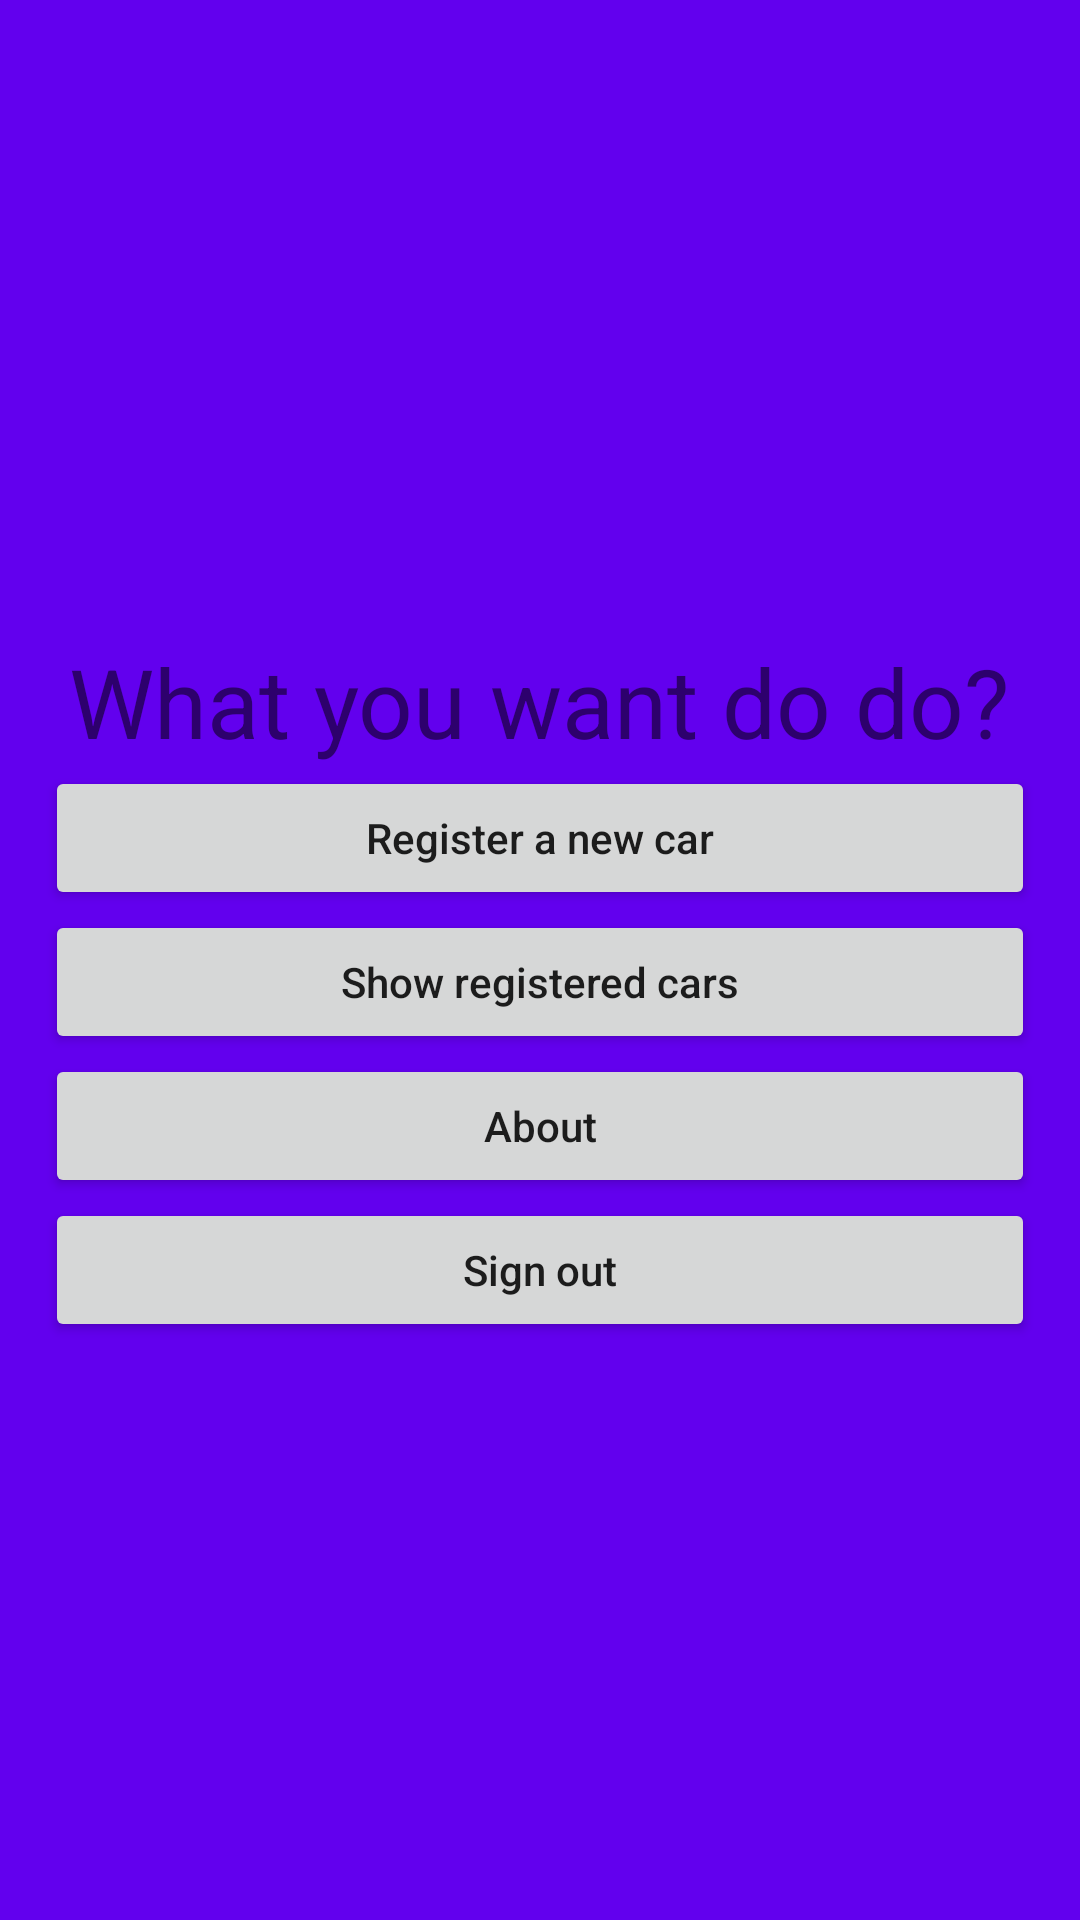

The Android layout XML behind this screen, and the referenced resources:
<!-- AndroidManifest.xml: application theme AppTheme -->
<!-- res/layout/activity_main_screen.xml -->
<?xml version="1.0" encoding="utf-8"?>
<RelativeLayout
        xmlns:android="http://schemas.android.com/apk/res/android"
        xmlns:tools="http://schemas.android.com/tools"
        xmlns:app="http://schemas.android.com/apk/res-auto"
        android:layout_width="match_parent"
        android:layout_height="match_parent"
        android:background="@color/colorPrimary"
        android:screenOrientation="portrait"
        tools:context=".MainScreen">

    <LinearLayout android:layout_width="match_parent"
                  android:layout_height="wrap_content"
                  android:layout_marginStart="@dimen/layout_marginStart"
                  android:layout_marginEnd="@dimen/layout_marginEnd"
                  android:layout_marginLeft="@dimen/layout_marginLeft"
                  android:layout_marginRight="@dimen/layout_marginRight"
                  android:orientation="vertical"
                  android:layout_centerVertical="true">

        <TextView android:layout_width="wrap_content"
                  android:layout_height="wrap_content"
                  android:layout_marginTop="@dimen/layout_marginTop"
                  android:text="@string/whatyouwant"
                  android:textSize="32sp"
                  android:layout_gravity="center_horizontal"/>

        <Button android:id="@+id/btn_main_registercar"
                android:layout_width="match_parent"
                android:layout_height="wrap_content"
                android:textAllCaps="false"
                android:text="@string/regcar"/>

        <Button android:id="@+id/btn_main_listcars"
                android:layout_width="match_parent"
                android:layout_height="wrap_content"
                android:textAllCaps="false"
                android:text="@string/showregcars"/>

        <Button android:id="@+id/btn_main_about"
                android:layout_width="match_parent"
                android:layout_height="wrap_content"
                android:textAllCaps="false"
                android:text="@string/about"/>

        <Button android:id="@+id/btn_main_signout"
                android:layout_width="match_parent"
                android:layout_height="wrap_content"
                android:textAllCaps="false"
                android:text="@string/signout"/>

    </LinearLayout>

</RelativeLayout>
<!-- resources referenced by this layout -->
<resources>
  <dimen name="layout_marginEnd">15dp</dimen>
  <dimen name="layout_marginLeft">15dp</dimen>
  <dimen name="layout_marginRight">15dp</dimen>
  <dimen name="layout_marginStart">15dp</dimen>
  <dimen name="layout_marginTop">20dp</dimen>
  <string name="about" translatable="true">About</string>
  <string name="regcar" translatable="true">Register a new car</string>
  <string name="showregcars" translatable="true">Show registered cars</string>
  <string name="signout" translatable="true">Sign out</string>
  <string name="whatyouwant" translatable="true">What you want do do?</string>
  <style name="AppTheme" parent="Theme.AppCompat.Light.DarkActionBar">
          
          <item name="colorPrimary">@color/colorPrimary</item>
          <item name="colorPrimaryDark">@color/colorPrimaryDark</item>
          <item name="colorAccent">@color/colorAccent</item>
      </style>
  <!-- not gathered from this repository: default colours our renderer supplied (Android Studio template values) -->
  <color name="colorPrimary">#FF6200EE</color>
  <color name="colorPrimaryDark">#FF3700B3</color>
  <color name="colorAccent">#FF03DAC5</color>
</resources>
